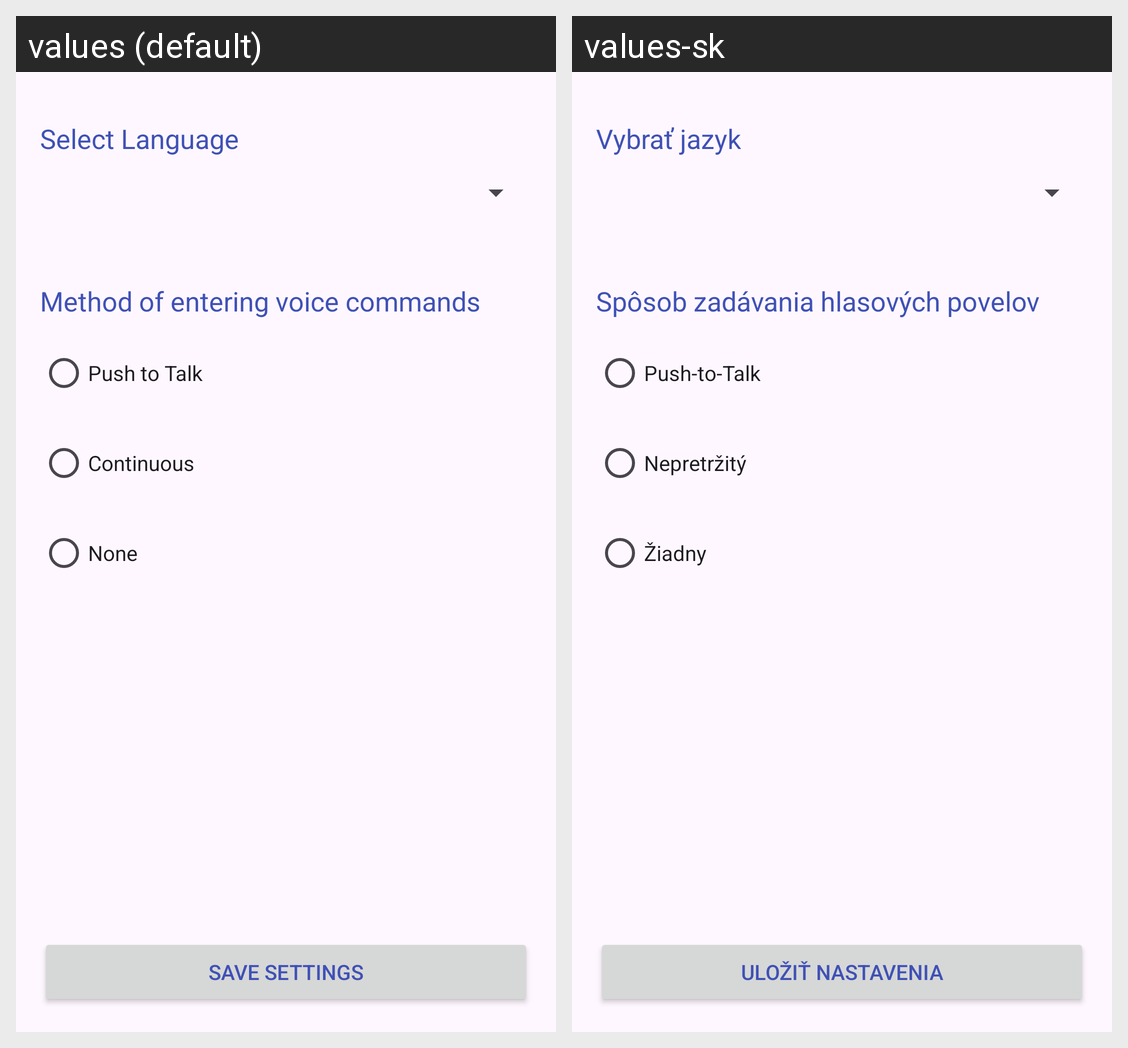

Translations of the strings shown on this Android screen, per locale in the grid:
Android screen res/layout/activity_settings.xml rendered under 2 locales, left to right: values (default), values-sk. Device: Nexus 5 (rendered at 1080×1920; each locale shown at half size, 540×960, under a caption strip naming it); theme Theme.TheChessLearningGame.
Strings drawn on this screen, with the default value and each locale's value (text and hints the layout hard-codes, and strings that could not be matched under every locale, appear in the picture but are not listed):

select_language
  values: Select Language
  values-sk: Vybrať jazyk

voiceInputOption
  values: Method of entering voice commands
  values-sk: Spôsob zadávania hlasových povelov

push_to_talk
  values: Push to Talk
  values-sk: Push-to-Talk

continuous
  values: Continuous
  values-sk: Nepretržitý

none
  values: None
  values-sk: Žiadny

save_settings
  values: Save Settings
  values-sk: Uložiť nastavenia
